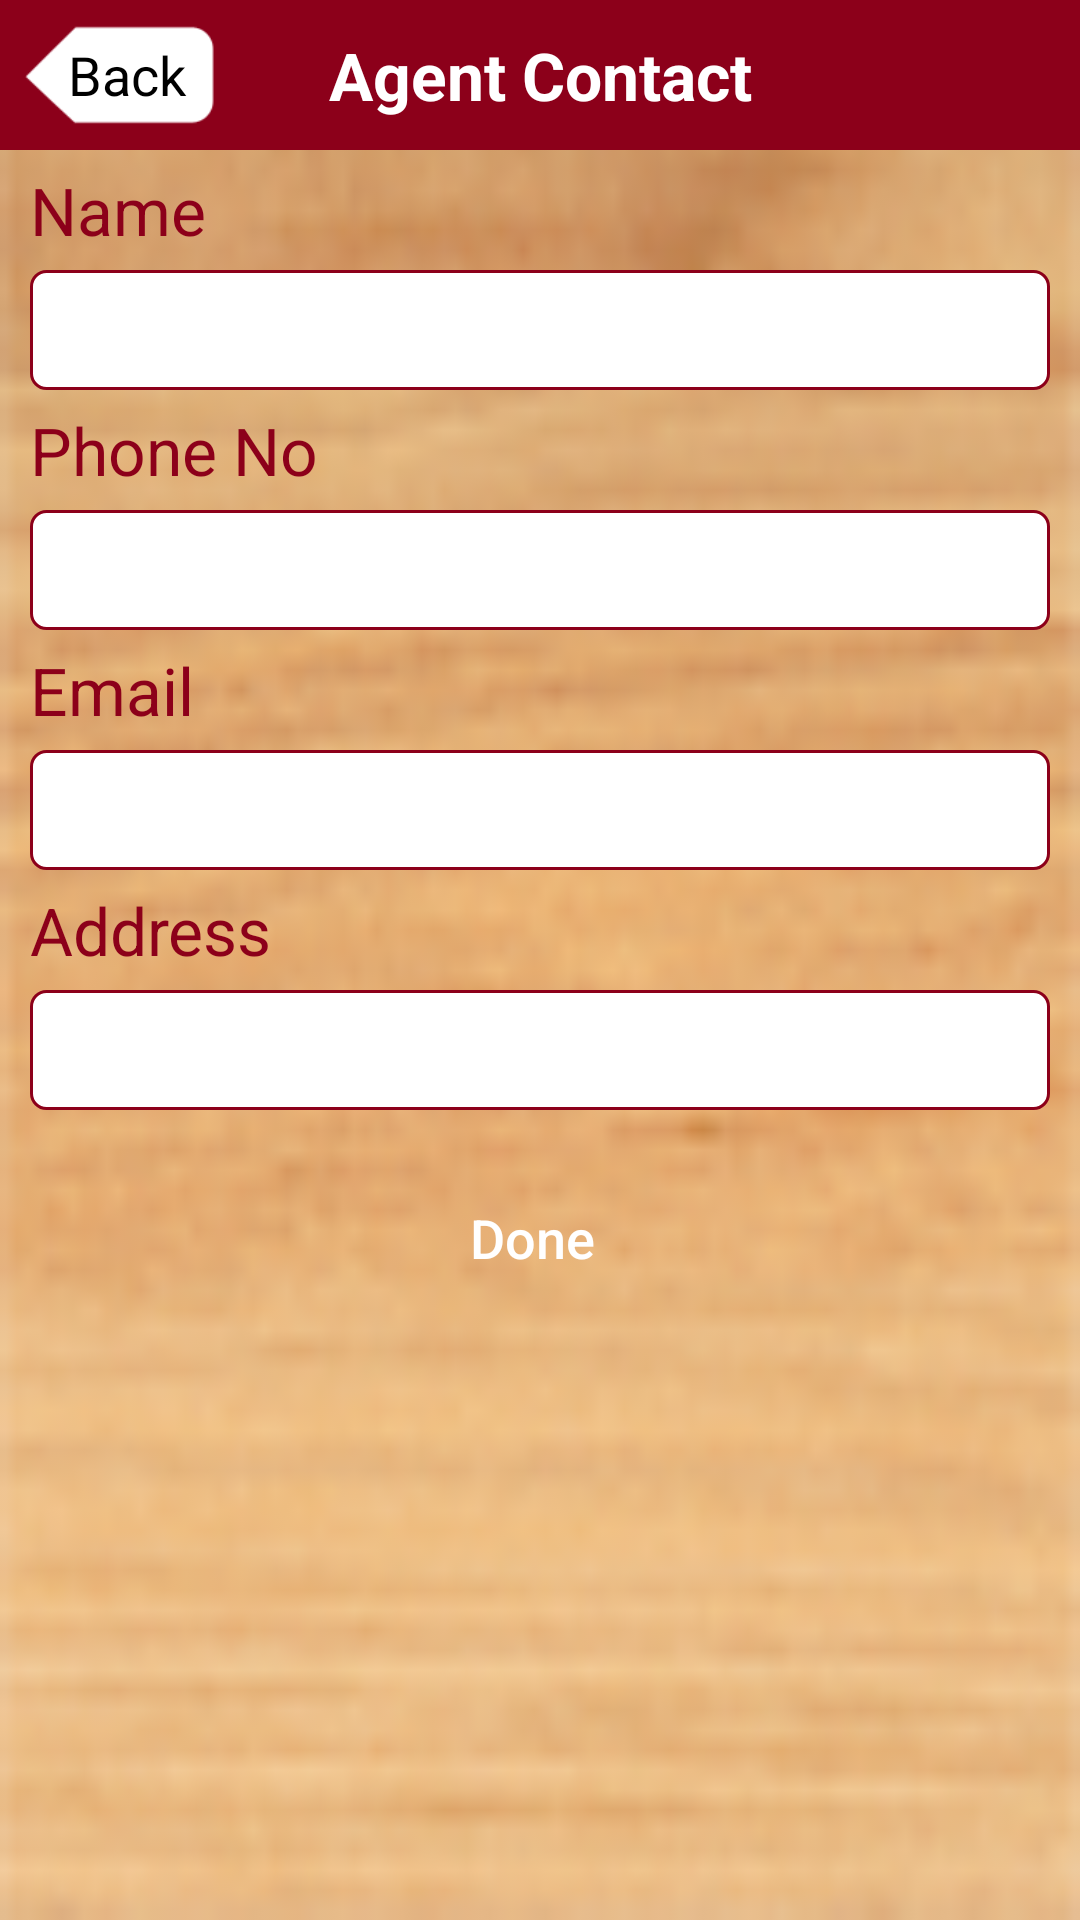

Write the Android layout XML for this screen, with the resource values it uses.
<!-- AndroidManifest.xml: activity theme AppTheme.NoActionBar -->
<!-- res/layout/activity_add_agentcontact.xml -->
<?xml version="1.0" encoding="utf-8"?>
<LinearLayout xmlns:android="http://schemas.android.com/apk/res/android"
    xmlns:tools="http://schemas.android.com/tools"
    android:layout_width="match_parent"
    android:layout_height="match_parent"
    android:orientation="vertical"
    tools:context="com.homeinspection.LoginActivity">

    <LinearLayout
        android:layout_width="match_parent"
        android:layout_height="match_parent"
        android:background="@drawable/ic_background"
        android:orientation="vertical">

        <LinearLayout
            android:layout_width="match_parent"
            android:layout_height="50dp"
            android:background="@color/colorPrimary">

            <FrameLayout
                android:id="@+id/flBack"
                android:layout_width="80dp"
                android:layout_height="match_parent">

                <ImageView
                    android:layout_width="match_parent"
                    android:layout_height="match_parent"
                    android:padding="7dp"
                    android:scaleType="centerCrop"
                    android:src="@drawable/ic_back_background" />

                <TextView
                    android:layout_width="match_parent"
                    android:layout_height="match_parent"
                    android:gravity="center"
                    android:paddingLeft="5dp"
                    android:text="Back"
                    android:textColor="#000000"
                    android:textSize="18sp" />
            </FrameLayout>

            <TextView
                android:layout_width="match_parent"
                android:layout_height="match_parent"
                android:layout_marginRight="80dp"
                android:gravity="center"
                android:text="Agent Contact"
                android:textColor="#ffffff"
                android:textSize="22sp"
                android:textStyle="bold" />
        </LinearLayout>

        <ScrollView
            android:layout_width="match_parent"
            android:layout_height="match_parent">

            <LinearLayout
                android:layout_width="match_parent"
                android:layout_height="match_parent"
                android:orientation="vertical">


                <LinearLayout
                    android:layout_width="match_parent"
                    android:layout_height="match_parent"
                    android:layout_marginLeft="10dp"
                    android:layout_marginRight="10dp"
                    android:orientation="vertical">

                    <TextView
                        android:layout_width="match_parent"
                        android:layout_height="40dp"
                        android:gravity="center_vertical"
                        android:text="Name"
                        android:textColor="@color/colorPrimary"
                        android:textSize="22sp" />

                    <EditText
                        android:id="@+id/edtName"
                        android:layout_width="match_parent"
                        android:layout_height="40dp"
                        android:background="@drawable/style_edittext_background"
                        android:ems="0"
                        android:inputType="text|textShortMessage"
                        android:paddingLeft="5dp"
                        android:paddingRight="5dp" />

                    <TextView
                        android:layout_width="match_parent"
                        android:layout_height="40dp"
                        android:gravity="center_vertical"
                        android:text="Phone No"
                        android:textColor="@color/colorPrimary"
                        android:textSize="22sp" />

                    <EditText
                        android:id="@+id/edtPhoneNo"
                        android:layout_width="match_parent"
                        android:layout_height="40dp"
                        android:background="@drawable/style_edittext_background"
                        android:ems="0"
                        android:inputType="phone|textShortMessage"
                        android:paddingLeft="5dp"
                        android:paddingRight="5dp" />

                    <TextView
                        android:layout_width="match_parent"
                        android:layout_height="40dp"
                        android:gravity="center_vertical"
                        android:text="Email"
                        android:textColor="@color/colorPrimary"
                        android:textSize="22sp" />

                    <EditText
                        android:id="@+id/edtEmail"
                        android:layout_width="match_parent"
                        android:layout_height="40dp"
                        android:background="@drawable/style_edittext_background"
                        android:ems="0"
                        android:inputType="textEmailAddress|textShortMessage"
                        android:paddingLeft="5dp"
                        android:paddingRight="5dp" />

                    <TextView
                        android:layout_width="match_parent"
                        android:layout_height="40dp"
                        android:gravity="center_vertical"
                        android:text="Address"
                        android:textColor="@color/colorPrimary"
                        android:textSize="22sp" />

                    <EditText
                        android:id="@+id/edtAddress"
                        android:layout_width="match_parent"
                        android:layout_height="40dp"
                        android:background="@drawable/style_edittext_background"
                        android:ems="0"
                        android:inputType="text|textShortMessage"
                        android:paddingLeft="5dp"
                        android:paddingRight="5dp" />


                    <Button
                        android:id="@+id/btnDone"
                        android:layout_width="match_parent"
                        android:layout_height="45dp"
                        android:layout_marginRight="5dp"
                        android:layout_marginTop="20dp"
                        android:background="@drawable/style_button_background"
                        android:text="Done"
                        android:textAllCaps="false"
                        android:textColor="#ffffff"
                        android:textSize="18sp" />
                </LinearLayout>
            </LinearLayout>
        </ScrollView>
    </LinearLayout>
</LinearLayout>
<!-- resources referenced by this layout -->
<resources>
  <color name="colorPrimary">#8c001a</color>
  <!-- drawable ic_back_background: png bitmap (drawable-mdpi, 1930 bytes) -->
  <!-- drawable ic_background: png bitmap (drawable-mdpi, 17144 bytes) -->
  <!-- drawable style_edittext_background (drawable) -->
  <?xml version="1.0" encoding="utf-8"?>
  <shape xmlns:android="http://schemas.android.com/apk/res/android" >
  
      <stroke
          android:width="1dp"
          android:color="@color/colorPrimary" />
  
      <gradient
          android:angle="225"
          android:endColor="#ffffff"
          android:startColor="#ffffff"
          android:type="linear" />
  
      <corners
          android:bottomLeftRadius="5dp"
          android:bottomRightRadius="5dp"
          android:topLeftRadius="5dp"
          android:topRightRadius="5dp" />
  
  </shape>
  <style name="AppTheme.NoActionBar">
          <item name="windowActionBar">false</item>
          <item name="windowNoTitle">true</item>
          <item name="android:actionMenuTextColor">@color/colorPrimary</item>
      </style>
</resources>
